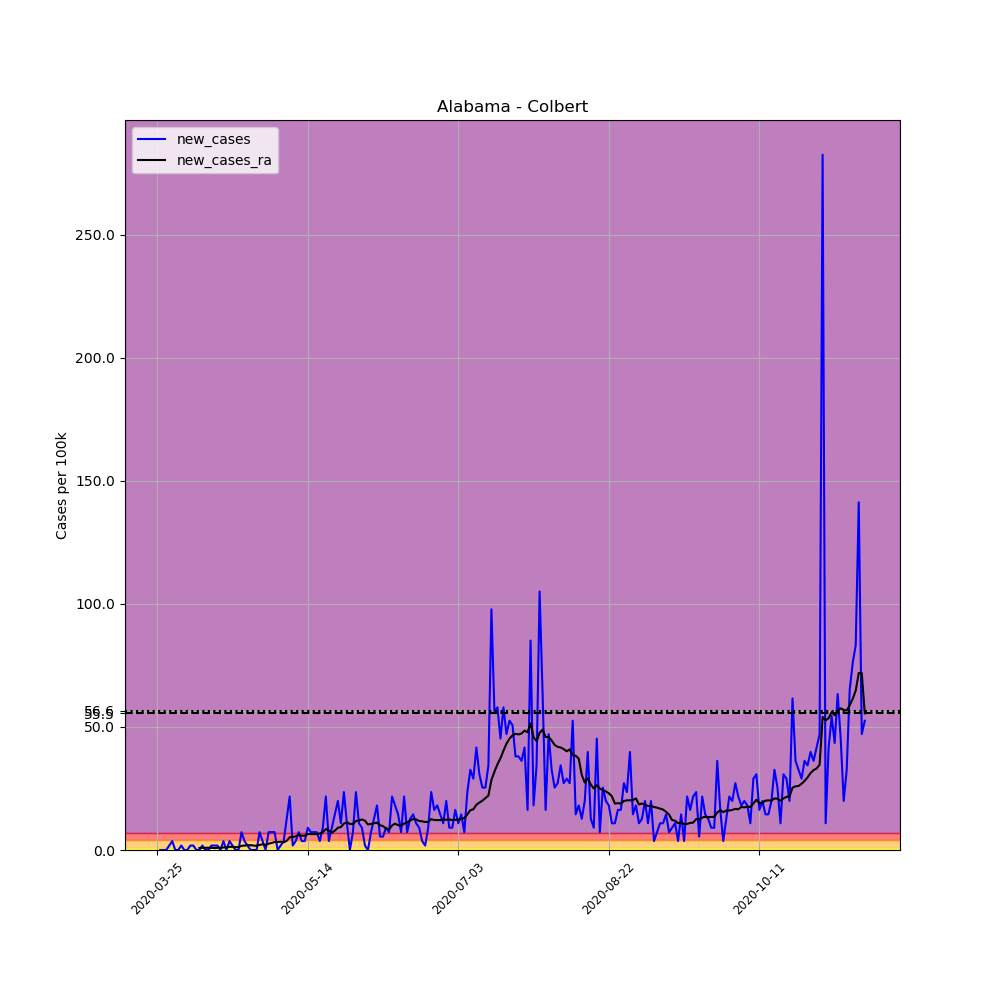

The file beside this chart, header and first rows:
, date, county, state, fips, cases, deaths, COUNTY, STNAME, CTYNAME, POPESTIMATE2019, per_100k, new_cases, new_cases_ra
325467, 2020-03-25, Colbert, Alabama, 1033, 1, 0, 33, Alabama, Colbert, 55241, 1.81, , 
325468, 2020-03-26, Colbert, Alabama, 1033, 1, 0, 33, Alabama, Colbert, 55241, 1.81, 0.0, 
325469, 2020-03-27, Colbert, Alabama, 1033, 1, 0, 33, Alabama, Colbert, 55241, 1.81, 0.0, 
325470, 2020-03-28, Colbert, Alabama, 1033, 1, 0, 33, Alabama, Colbert, 55241, 1.81, 0.0, 
325471, 2020-03-29, Colbert, Alabama, 1033, 2, 0, 33, Alabama, Colbert, 55241, 3.62, 1.81, 
325472, 2020-03-30, Colbert, Alabama, 1033, 4, 0, 33, Alabama, Colbert, 55241, 7.241, 3.62, 
325473, 2020-03-31, Colbert, Alabama, 1033, 4, 0, 33, Alabama, Colbert, 55241, 7.241, 0.0, 
325474, 2020-04-01, Colbert, Alabama, 1033, 4, 0, 33, Alabama, Colbert, 55241, 7.241, 0.0, 
325475, 2020-04-02, Colbert, Alabama, 1033, 5, 0, 33, Alabama, Colbert, 55241, 9.051, 1.81, 
325476, 2020-04-03, Colbert, Alabama, 1033, 5, 0, 33, Alabama, Colbert, 55241, 9.051, 0.0, 
325477, 2020-04-04, Colbert, Alabama, 1033, 5, 0, 33, Alabama, Colbert, 55241, 9.051, 0.0, 
325478, 2020-04-05, Colbert, Alabama, 1033, 6, 0, 33, Alabama, Colbert, 55241, 10.86, 1.81, 
325479, 2020-04-06, Colbert, Alabama, 1033, 7, 1, 33, Alabama, Colbert, 55241, 12.67, 1.81, 
325480, 2020-04-07, Colbert, Alabama, 1033, 7, 1, 33, Alabama, Colbert, 55241, 12.67, 0.0, 
325481, 2020-04-08, Colbert, Alabama, 1033, 7, 1, 33, Alabama, Colbert, 55241, 12.67, 0.0, 0.7758
325482, 2020-04-09, Colbert, Alabama, 1033, 8, 1, 33, Alabama, Colbert, 55241, 14.48, 1.81, 0.9051
325483, 2020-04-10, Colbert, Alabama, 1033, 8, 1, 33, Alabama, Colbert, 55241, 14.48, 0.0, 0.9051
325484, 2020-04-11, Colbert, Alabama, 1033, 8, 1, 33, Alabama, Colbert, 55241, 14.48, 0.0, 0.9051
325485, 2020-04-12, Colbert, Alabama, 1033, 9, 1, 33, Alabama, Colbert, 55241, 16.29, 1.81, 0.9051
325486, 2020-04-13, Colbert, Alabama, 1033, 10, 1, 33, Alabama, Colbert, 55241, 18.1, 1.81, 0.7758
325487, 2020-04-14, Colbert, Alabama, 1033, 11, 1, 33, Alabama, Colbert, 55241, 19.91, 1.81, 0.9051
325488, 2020-04-15, Colbert, Alabama, 1033, 11, 1, 33, Alabama, Colbert, 55241, 19.91, 0.0, 0.9051
325489, 2020-04-16, Colbert, Alabama, 1033, 13, 1, 33, Alabama, Colbert, 55241, 23.53, 3.62, 1.034
325490, 2020-04-17, Colbert, Alabama, 1033, 13, 1, 33, Alabama, Colbert, 55241, 23.53, 0.0, 1.034
325491, 2020-04-18, Colbert, Alabama, 1033, 15, 1, 33, Alabama, Colbert, 55241, 27.15, 3.62, 1.293
325492, 2020-04-19, Colbert, Alabama, 1033, 16, 1, 33, Alabama, Colbert, 55241, 28.96, 1.81, 1.293
325493, 2020-04-20, Colbert, Alabama, 1033, 16, 1, 33, Alabama, Colbert, 55241, 28.96, 0.0, 1.164
325494, 2020-04-21, Colbert, Alabama, 1033, 16, 1, 33, Alabama, Colbert, 55241, 28.96, 0.0, 1.164
325495, 2020-04-22, Colbert, Alabama, 1033, 20, 1, 33, Alabama, Colbert, 55241, 36.2, 7.241, 1.681
325496, 2020-04-23, Colbert, Alabama, 1033, 22, 1, 33, Alabama, Colbert, 55241, 39.83, 3.62, 1.81
325497, 2020-04-24, Colbert, Alabama, 1033, 23, 2, 33, Alabama, Colbert, 55241, 41.64, 1.81, 1.94
325498, 2020-04-25, Colbert, Alabama, 1033, 23, 2, 33, Alabama, Colbert, 55241, 41.64, 0.0, 1.94
325499, 2020-04-26, Colbert, Alabama, 1033, 23, 2, 33, Alabama, Colbert, 55241, 41.64, 0.0, 1.81
325500, 2020-04-27, Colbert, Alabama, 1033, 23, 2, 33, Alabama, Colbert, 55241, 41.64, 0.0, 1.681
325501, 2020-04-28, Colbert, Alabama, 1033, 27, 2, 33, Alabama, Colbert, 55241, 48.88, 7.241, 2.069
325502, 2020-04-29, Colbert, Alabama, 1033, 29, 2, 33, Alabama, Colbert, 55241, 52.5, 3.62, 2.327
325503, 2020-04-30, Colbert, Alabama, 1033, 29, 2, 33, Alabama, Colbert, 55241, 52.5, 0.0, 2.069
325504, 2020-05-01, Colbert, Alabama, 1033, 33, 2, 33, Alabama, Colbert, 55241, 59.74, 7.241, 2.586
325505, 2020-05-02, Colbert, Alabama, 1033, 37, 2, 33, Alabama, Colbert, 55241, 66.98, 7.241, 2.845
325506, 2020-05-03, Colbert, Alabama, 1033, 41, 2, 33, Alabama, Colbert, 55241, 74.22, 7.241, 3.233
325507, 2020-05-04, Colbert, Alabama, 1033, 41, 2, 33, Alabama, Colbert, 55241, 74.22, 0.0, 3.233
325508, 2020-05-05, Colbert, Alabama, 1033, 42, 2, 33, Alabama, Colbert, 55241, 76.03, 1.81, 3.362
325509, 2020-05-06, Colbert, Alabama, 1033, 44, 2, 33, Alabama, Colbert, 55241, 79.65, 3.62, 3.103
325510, 2020-05-07, Colbert, Alabama, 1033, 51, 2, 33, Alabama, Colbert, 55241, 92.32, 12.67, 3.75
325511, 2020-05-08, Colbert, Alabama, 1033, 63, 2, 33, Alabama, Colbert, 55241, 114, 21.72, 5.172
325512, 2020-05-09, Colbert, Alabama, 1033, 64, 2, 33, Alabama, Colbert, 55241, 115.9, 1.81, 5.301
325513, 2020-05-10, Colbert, Alabama, 1033, 66, 2, 33, Alabama, Colbert, 55241, 119.5, 3.62, 5.56
325514, 2020-05-11, Colbert, Alabama, 1033, 70, 2, 33, Alabama, Colbert, 55241, 126.7, 7.241, 6.077
325515, 2020-05-12, Colbert, Alabama, 1033, 72, 2, 33, Alabama, Colbert, 55241, 130.3, 3.62, 5.819
325516, 2020-05-13, Colbert, Alabama, 1033, 74, 2, 33, Alabama, Colbert, 55241, 134, 3.62, 5.819
325517, 2020-05-14, Colbert, Alabama, 1033, 79, 2, 33, Alabama, Colbert, 55241, 143, 9.051, 6.465
325518, 2020-05-15, Colbert, Alabama, 1033, 83, 2, 33, Alabama, Colbert, 55241, 150.3, 7.241, 6.465
325519, 2020-05-16, Colbert, Alabama, 1033, 87, 2, 33, Alabama, Colbert, 55241, 157.5, 7.241, 6.465
325520, 2020-05-17, Colbert, Alabama, 1033, 91, 2, 33, Alabama, Colbert, 55241, 164.7, 7.241, 6.465
325521, 2020-05-18, Colbert, Alabama, 1033, 93, 2, 33, Alabama, Colbert, 55241, 168.4, 3.62, 6.724
325522, 2020-05-19, Colbert, Alabama, 1033, 98, 2, 33, Alabama, Colbert, 55241, 177.4, 9.051, 7.241
325523, 2020-05-20, Colbert, Alabama, 1033, 110, 2, 33, Alabama, Colbert, 55241, 199.1, 21.72, 8.534
325524, 2020-05-21, Colbert, Alabama, 1033, 112, 2, 33, Alabama, Colbert, 55241, 202.7, 3.62, 7.888
325525, 2020-05-22, Colbert, Alabama, 1033, 117, 2, 33, Alabama, Colbert, 55241, 211.8, 9.051, 6.982
325526, 2020-05-23, Colbert, Alabama, 1033, 125, 2, 33, Alabama, Colbert, 55241, 226.3, 14.48, 7.888
... 176 more rows
